Run: headless pygame with SDL's dummy video driver; simulated clock (each Clock.tick advances the game by its frame time, no real sleeping); random seed 0; keys injected as events and as key.get_pressed() state; no mouse input; restart key SPACE tapped at the start of phases 3 and 4.
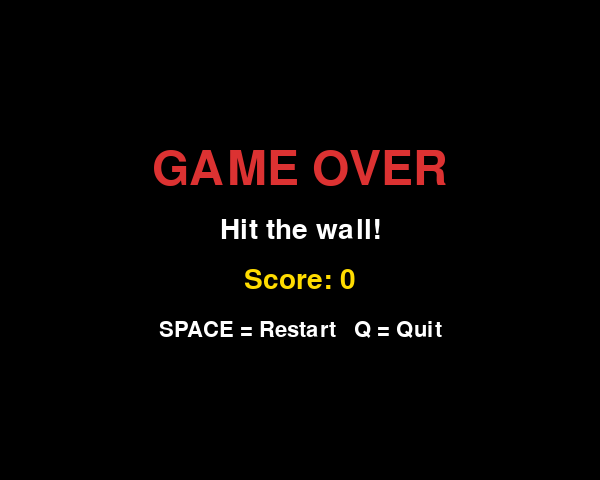
Frame 1 of 4 · flips 1–60 · no input
Frame 2 of 4 · flips 61–180 · tapped SPACE, RETURN · held RIGHT (→), D · screen unchanged from frame 1, image omitted
Frame 3 of 4 · flips 181–300 · tapped SPACE · held DOWN (↓), S · screen unchanged from frame 2, image omitted
Frame 4 of 4 · flips 301–420 · tapped SPACE · held LEFT (←), A, UP (↑), W · screen unchanged from frame 3, image omitted

The pygame program that drew these frames:

import pygame
import random
import sys
import os

# ---------------------------------------------------------------------------
# Environment setup for headless / CI environments
# ---------------------------------------------------------------------------
os.environ.setdefault('SDL_VIDEODRIVER', 'dummy')
os.environ.setdefault('SDL_AUDIODRIVER', 'dummy')

pygame.init()

# ---------------------------------------------------------------------------
# Grid / window constants
# ---------------------------------------------------------------------------
CELL   = 20          # Pixel size of each grid cell
COLS   = 30          # Number of columns in the grid
ROWS   = 24          # Number of rows in the grid
WIDTH  = COLS * CELL
HEIGHT = ROWS * CELL

FPS_BASE   = 8       # Starting FPS; increases with score
MAX_FRAMES = 1000    # Safety frame cap for headless / test runs

# ---------------------------------------------------------------------------
# Colour palette
# ---------------------------------------------------------------------------
WHITE    = (255, 255, 255)
BLACK    = (0,   0,   0)
GREEN    = (0,   200, 0)
DKGREEN  = (0,   140, 0)
RED      = (220, 50,  50)
GRAY     = (40,  40,  40)
YELLOW   = (255, 220, 0)
ORANGE   = (255, 165, 0)   # Banana colour
DARKGRAY = (80,  80,  80)  # Barrier colour

# ---------------------------------------------------------------------------
# Banana / barrier spawn tuning
# ---------------------------------------------------------------------------
BANANA_SPAWN_CHANCE   = 0.005   # Per-tick probability a banana spawns (if none present)
BARRIER_SPAWN_CHANCE  = 0.003   # Per-tick probability a new barrier spawns
MAX_BARRIERS          = 8       # Upper limit on simultaneous barrier cells
BANANA_SHRINK_TICKS   = 3       # How many segments to remove after eating a banana
                                 # (one removal per game tick, spread across this many ticks)

# ---------------------------------------------------------------------------
# Pygame surface / clock setup
# ---------------------------------------------------------------------------
screen = pygame.display.set_mode((WIDTH, HEIGHT))
pygame.display.set_caption("Snake")
clock = pygame.time.Clock()

# ---------------------------------------------------------------------------
# Font initialisation (gracefully degrades if fonts unavailable)
# ---------------------------------------------------------------------------
font_big = font_med = font_sm = None
try:
    pygame.font.init()
    if pygame.font.get_init():
        default_font = pygame.font.get_default_font()
        font_big = pygame.font.Font(default_font, 48)
        font_med = pygame.font.Font(default_font, 28)
        font_sm  = pygame.font.Font(default_font, 22)
except Exception:
    pass  # Fonts unavailable; text rendering calls will be no-ops


# ---------------------------------------------------------------------------
# Helper: pick a random free grid cell
# ---------------------------------------------------------------------------
def random_free_cell(occupied: set) -> tuple | None:
    """Return a random cell not in *occupied*, or None if the grid is full."""
    all_cells = [(x, y) for x in range(COLS) for y in range(ROWS)]
    free = [c for c in all_cells if c not in occupied]
    return random.choice(free) if free else None


# ---------------------------------------------------------------------------
# Helper: draw a filled grid cell, optionally with a smaller inner rectangle
# ---------------------------------------------------------------------------
def draw_cell(surface, pos, color, inner=None):
    """Draw a grid cell at *pos* (col, row) with *color*.

    If *inner* is provided a 4-px-inset rectangle is drawn over the cell in
    that colour, giving a simple bordered look for the snake head.
    """
    x, y = pos[0] * CELL, pos[1] * CELL
    pygame.draw.rect(surface, color, (x, y, CELL, CELL))
    if inner:
        pygame.draw.rect(surface, inner, (x + 2, y + 2, CELL - 4, CELL - 4))


# ---------------------------------------------------------------------------
# Helper: render centred text onto *surface*
# ---------------------------------------------------------------------------
def draw_text_centered(surface, text, font, color, cy):
    """Blit *text* horizontally centred at vertical position *cy*."""
    if font is None:
        return
    surf = font.render(text, True, color)
    rect = surf.get_rect(center=(WIDTH // 2, cy))
    surface.blit(surf, rect)


# ---------------------------------------------------------------------------
# Main game loop
# ---------------------------------------------------------------------------
def game_loop():
    """Run one full game and return (score, reason_string) when it ends."""

    # ── Snake state ──────────────────────────────────────────────────────────
    snake     = [(COLS // 2, ROWS // 2),
                 (COLS // 2 - 1, ROWS // 2),
                 (COLS // 2 - 2, ROWS // 2)]
    direction = (1, 0)
    next_dir  = (1, 0)

    # ── Food (red apple) ─────────────────────────────────────────────────────
    occupied = set(snake)
    food = random_free_cell(occupied)

    # ── Banana state ─────────────────────────────────────────────────────────
    # banana        : grid position of the current banana, or None
    # shrink_pending: number of segments still to be removed (one per tick)
    #                 after the snake has eaten a banana.
    banana         = None   # type: tuple | None
    shrink_pending = 0      # segments left to strip this banana effect

    # ── Barrier state ────────────────────────────────────────────────────────
    # barriers: set of grid cells that are impassable obstacles.
    barriers: set = set()

    score       = 0
    frame_count = 0

    while True:
        # ── Frame-rate scales with score ─────────────────────────────────────
        fps = FPS_BASE + score // 3
        clock.tick(fps)
        frame_count += 1

        # Safety cap for headless / automated test environments
        if frame_count >= MAX_FRAMES:
            return score, "timeout"

        # ── Event handling ───────────────────────────────────────────────────
        for event in pygame.event.get():
            if event.type == pygame.QUIT:
                pygame.quit()
                sys.exit()
            if event.type == pygame.KEYDOWN:
                # Prevent 180-degree reversal
                if event.key == pygame.K_UP    and direction != (0,  1):
                    next_dir = (0, -1)
                if event.key == pygame.K_DOWN  and direction != (0, -1):
                    next_dir = (0,  1)
                if event.key == pygame.K_LEFT  and direction != (1,  0):
                    next_dir = (-1, 0)
                if event.key == pygame.K_RIGHT and direction != (-1, 0):
                    next_dir = (1,  0)

        # ── Movement ─────────────────────────────────────────────────────────
        direction = next_dir
        head = (snake[0][0] + direction[0], snake[0][1] + direction[1])

        # Wall collision
        if not (0 <= head[0] < COLS and 0 <= head[1] < ROWS):
            return score, "wall"

        # Self collision
        if head in snake:
            return score, "self"

        # Barrier collision — hitting any barrier cell ends the game
        if head in barriers:
            return score, "barrier"

        # Advance the snake: always insert new head …
        snake.insert(0, head)

        # … remove tail only if not growing from food
        if food is not None and head == food:
            # Eat food: grow snake and spawn new food
            score += 1
            occupied = set(snake) | barriers
            food = random_free_cell(occupied)
        else:
            snake.pop()

        # ── Banana effect: gradual shrink ─────────────────────────────────────
        # Each tick while shrink_pending > 0, remove one tail segment.
        # The snake must keep at least 1 segment to remain alive.
        if shrink_pending > 0:
            if len(snake) > 1:
                snake.pop()           # Remove one tail segment this tick
            shrink_pending -= 1       # Decrement remaining removals

        # ── Banana collision ──────────────────────────────────────────────────
        if banana is not None and head == banana:
            # Snake ate the banana: schedule gradual shrink over several ticks
            shrink_pending = BANANA_SHRINK_TICKS   # e.g. remove 3 segments, 1/tick
            banana = None                           # Banana disappears immediately

        # ── Banana spawn ──────────────────────────────────────────────────────
        # At most one banana on screen at a time; random chance each tick.
        if banana is None and random.random() < BANANA_SPAWN_CHANCE:
            occupied = set(snake) | barriers | ({food} if food else set())
            banana = random_free_cell(occupied)

        # ── Barrier spawn ─────────────────────────────────────────────────────
        # A new barrier cell may appear each tick up to MAX_BARRIERS total.
        # Barriers never spawn on the snake, food, or banana.
        if len(barriers) < MAX_BARRIERS and random.random() < BARRIER_SPAWN_CHANCE:
            occupied = set(snake) | barriers | ({food} if food else set()) | ({banana} if banana else set())
            new_barrier = random_free_cell(occupied)
            if new_barrier is not None:
                barriers.add(new_barrier)

        # ── Rendering ────────────────────────────────────────────────────────
        screen.fill(GRAY)

        # Grid lines
        for x in range(0, WIDTH, CELL):
            pygame.draw.line(screen, (50, 50, 50), (x, 0), (x, HEIGHT))
        for y in range(0, HEIGHT, CELL):
            pygame.draw.line(screen, (50, 50, 50), (0, y), (WIDTH, y))

        # Draw barriers as dark-grey filled cells with a lighter border
        for bpos in barriers:
            draw_cell(screen, bpos, DARKGRAY)
            bx, by = bpos[0] * CELL, bpos[1] * CELL
            pygame.draw.rect(screen, (120, 120, 120), (bx + 1, by + 1, CELL - 2, CELL - 2), 2)

        # Draw food (red circle with yellow highlight)
        if food is not None:
            draw_cell(screen, food, RED)
            fx = food[0] * CELL + CELL // 2
            fy = food[1] * CELL + CELL // 2
            pygame.draw.circle(screen, YELLOW, (fx, fy), CELL // 4)

        # Draw banana as an orange cell with a small "B" marker
        if banana is not None:
            draw_cell(screen, banana, ORANGE)
            if font_sm is not None:
                b_surf = font_sm.render("B", True, BLACK)
                bx = banana[0] * CELL + (CELL - b_surf.get_width()) // 2
                by = banana[1] * CELL + (CELL - b_surf.get_height()) // 2
                screen.blit(b_surf, (bx, by))

        # Draw snake body then head
        for i, seg in enumerate(snake):
            color = GREEN if i > 0 else DKGREEN
            draw_cell(screen, seg, color, DKGREEN if i == 0 else None)

        # HUD: score, speed, and active shrink indicator
        if font_sm is not None:
            hud = f"Score: {score}  Speed: {fps}"
            if shrink_pending > 0:
                hud += f"  [Shrinking: {shrink_pending}]"
            score_surf = font_sm.render(hud, True, WHITE)
            screen.blit(score_surf, (8, 6))

        pygame.display.flip()


# ---------------------------------------------------------------------------
# Game-over screen
# ---------------------------------------------------------------------------
def game_over_screen(score, reason):
    """Display the game-over overlay and wait for SPACE / Q."""
    reason_map = {
        "wall":    "Hit the wall!",
        "self":    "Bit yourself!",
        "barrier": "Hit a barrier!",   # New barrier death message
        "timeout": "Time limit reached.",
    }
    reason_text = reason_map.get(reason, "Game Over")

    frame_count = 0
    while True:
        frame_count += 1
        if frame_count >= MAX_FRAMES:
            return "quit"

        for event in pygame.event.get():
            if event.type == pygame.QUIT:
                return "quit"
            if event.type == pygame.KEYDOWN:
                if event.key == pygame.K_SPACE:
                    return "restart"
                if event.key in (pygame.K_q, pygame.K_ESCAPE):
                    return "quit"

        screen.fill(BLACK)
        draw_text_centered(screen, "GAME OVER",    font_big, RED,   HEIGHT // 2 - 70)
        draw_text_centered(screen, reason_text,    font_med, WHITE, HEIGHT // 2 - 10)
        draw_text_centered(screen, f"Score: {score}", font_med, YELLOW, HEIGHT // 2 + 40)
        draw_text_centered(screen, "SPACE = Restart   Q = Quit", font_sm, WHITE, HEIGHT // 2 + 90)
        pygame.display.flip()
        clock.tick(30)


# ---------------------------------------------------------------------------
# Entry point
# ---------------------------------------------------------------------------
def main():
    while True:
        score, reason = game_loop()
        action = game_over_screen(score, reason)
        if action == "quit":
            break

    pygame.quit()
    sys.exit()


if __name__ == "__main__":
    main()
